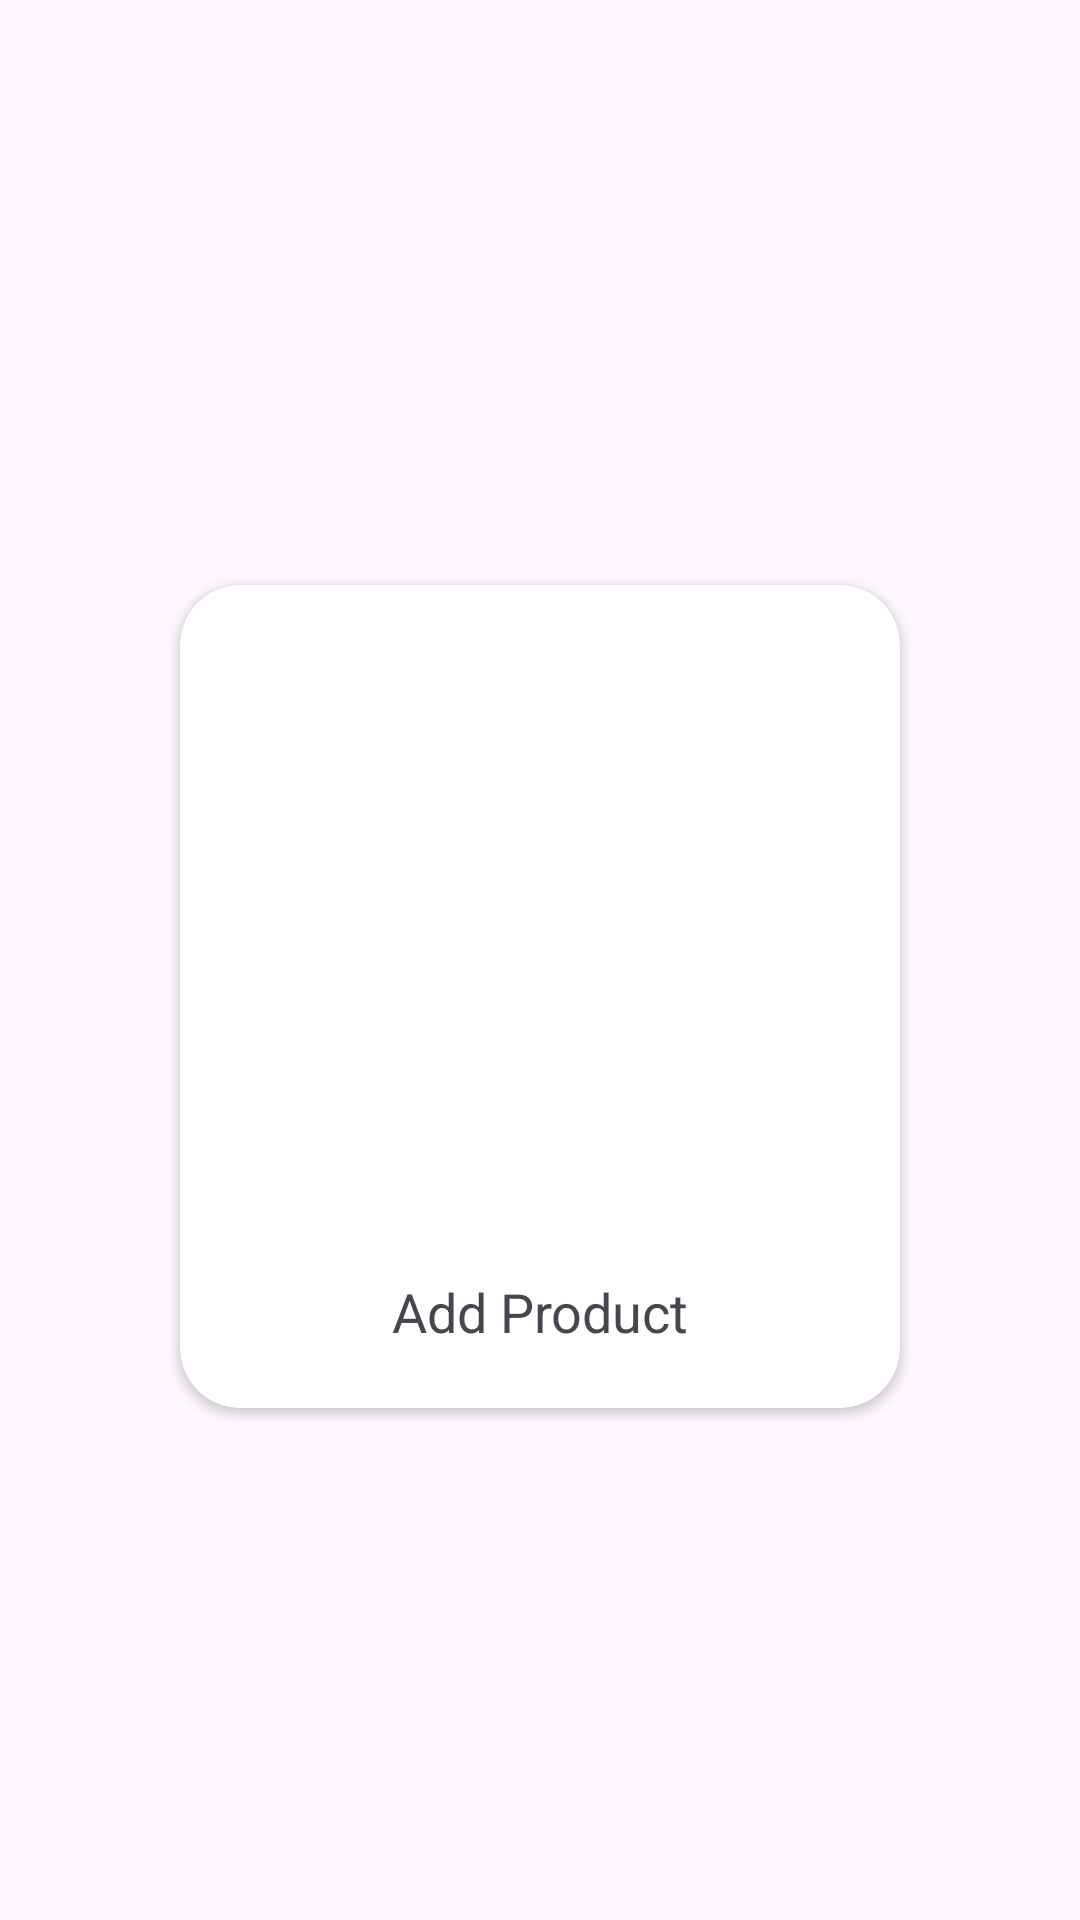

Write the Android layout XML for this screen, with the resource values it uses.
<!-- AndroidManifest.xml: application theme Theme.NextClickEcommerce -->
<!-- res/layout/activity_home.xml -->
<?xml version="1.0" encoding="utf-8"?>
<androidx.constraintlayout.widget.ConstraintLayout xmlns:android="http://schemas.android.com/apk/res/android"
    xmlns:app="http://schemas.android.com/apk/res-auto"
    xmlns:tools="http://schemas.android.com/tools"
    android:layout_width="match_parent"
    android:layout_height="match_parent"
    android:elevation="20dp"
    tools:context=".customerUtils.ProductsActivity">

    <androidx.cardview.widget.CardView
        android:id="@+id/card_product"
        android:layout_width="wrap_content"
        android:layout_height="wrap_content"
        android:layout_marginStart="24dp"
        android:layout_marginTop="24dp"
        android:layout_marginEnd="24dp"
        app:cardCornerRadius="20dp"
        app:contentPadding="20dp"
        app:layout_constraintBottom_toBottomOf="parent"
        app:layout_constraintEnd_toEndOf="parent"
        app:layout_constraintStart_toStartOf="parent"
        app:layout_constraintTop_toTopOf="parent">

        <LinearLayout
            android:layout_width="match_parent"
            android:layout_height="match_parent"
            android:orientation="vertical">

            <ImageView
                android:id="@+id/imageView"
                android:layout_width="200dp"
                android:layout_height="200dp"
                android:layout_gravity="center"
                android:src="@drawable/products" />

            <TextView
                android:id="@+id/textView2"
                android:layout_width="match_parent"
                android:layout_height="wrap_content"
                android:layout_marginTop="10dp"
                android:gravity="center"
                android:text="@string/add_product"
                android:textSize="18sp" />
        </LinearLayout>

    </androidx.cardview.widget.CardView>
</androidx.constraintlayout.widget.ConstraintLayout>
<!-- resources referenced by this layout -->
<resources>
  <string name="add_product">Add Product </string>
  <style name="Theme.NextClickEcommerce" parent="Base.Theme.NextClickEcommerce" />
  <style name="Base.Theme.NextClickEcommerce" parent="Theme.Material3.DayNight.NoActionBar">
          
          
      </style>
</resources>
